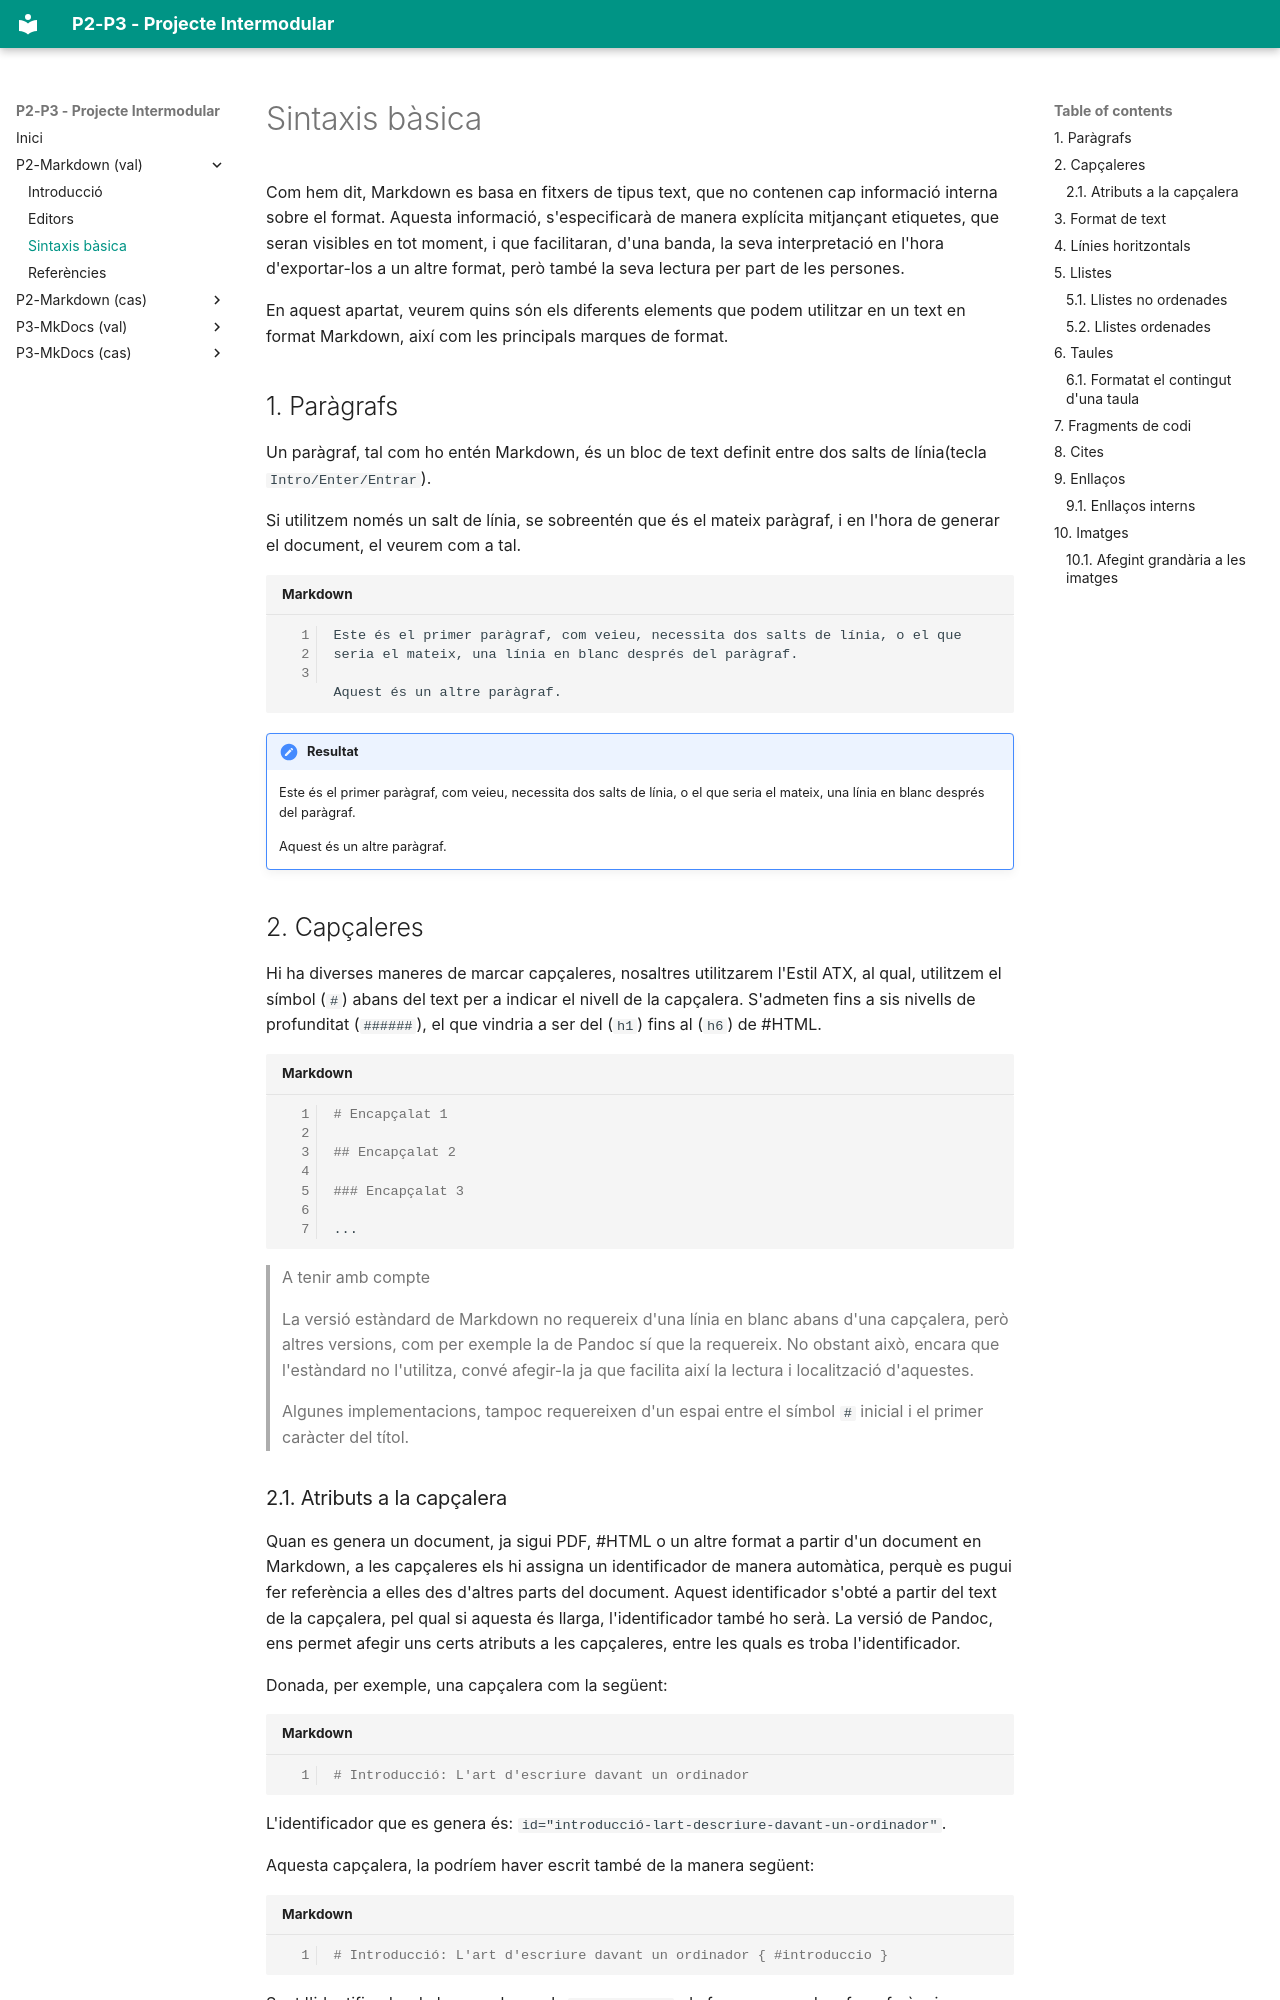

repository: smoratallamico/PI_P2 · page: 1-markdown-val/sintaxis/index.html · generator: mkdocs

# Sintaxis bàsica

Com hem dit, Markdown es basa en fitxers de tipus text, que no contenen cap informació interna sobre el format. Aquesta informació, s'especificarà de manera explícita mitjançant etiquetes, que seran visibles en tot moment, i que facilitaran, d'una banda, la seva interpretació en l'hora d'exportar-los a un altre format, però també la seva lectura per part de les persones.

En aquest apartat, veurem quins són els diferents elements que podem utilitzar en un text en format Markdown, així com les principals marques de format.

## 1. Paràgrafs

Un paràgraf, tal com ho entén Markdown, és un bloc de text definit entre dos salts de línia(tecla ``` Intro/Enter/Entrar ```).

Si utilitzem només un salt de línia, se sobreentén que és el mateix paràgraf, i en l'hora de generar el document, el veurem com a tal.


```markdown title="Markdown" linenums="1"
Este és el primer paràgraf, com veieu, necessita dos salts de línia, o el que seria el mateix, una línia en blanc després del paràgraf.

Aquest és un altre paràgraf.
```

!!! note "Resultat"
    Este és el primer paràgraf, com veieu, necessita dos salts de línia, o el que seria el mateix, una línia en blanc després del paràgraf.

    Aquest és un altre paràgraf.

## 2. Capçaleres

Hi ha diverses maneres de marcar capçaleres, nosaltres utilitzarem l'Estil ATX, al qual, utilitzem el símbol (```#```) abans del text per a indicar el nivell de la capçalera. S'admeten fins a sis nivells de profunditat (```######```), el que vindria a ser del (```h1```) fins al (```h6```) de #HTML.

```markdown title="Markdown" linenums="1"

# Encapçalat 1

## Encapçalat 2

### Encapçalat 3

...
```

> A tenir amb compte
>
>La versió estàndard de Markdown no requereix d'una línia en blanc abans d'una capçalera, però altres versions, com per exemple la de Pandoc sí que la requereix. No obstant això, encara que l'estàndard no l'utilitza, convé afegir-la ja que facilita així la lectura i localització d'aquestes.
>
>Algunes implementacions, tampoc requereixen d'un espai entre el símbol ```#``` inicial i el primer caràcter del títol.
